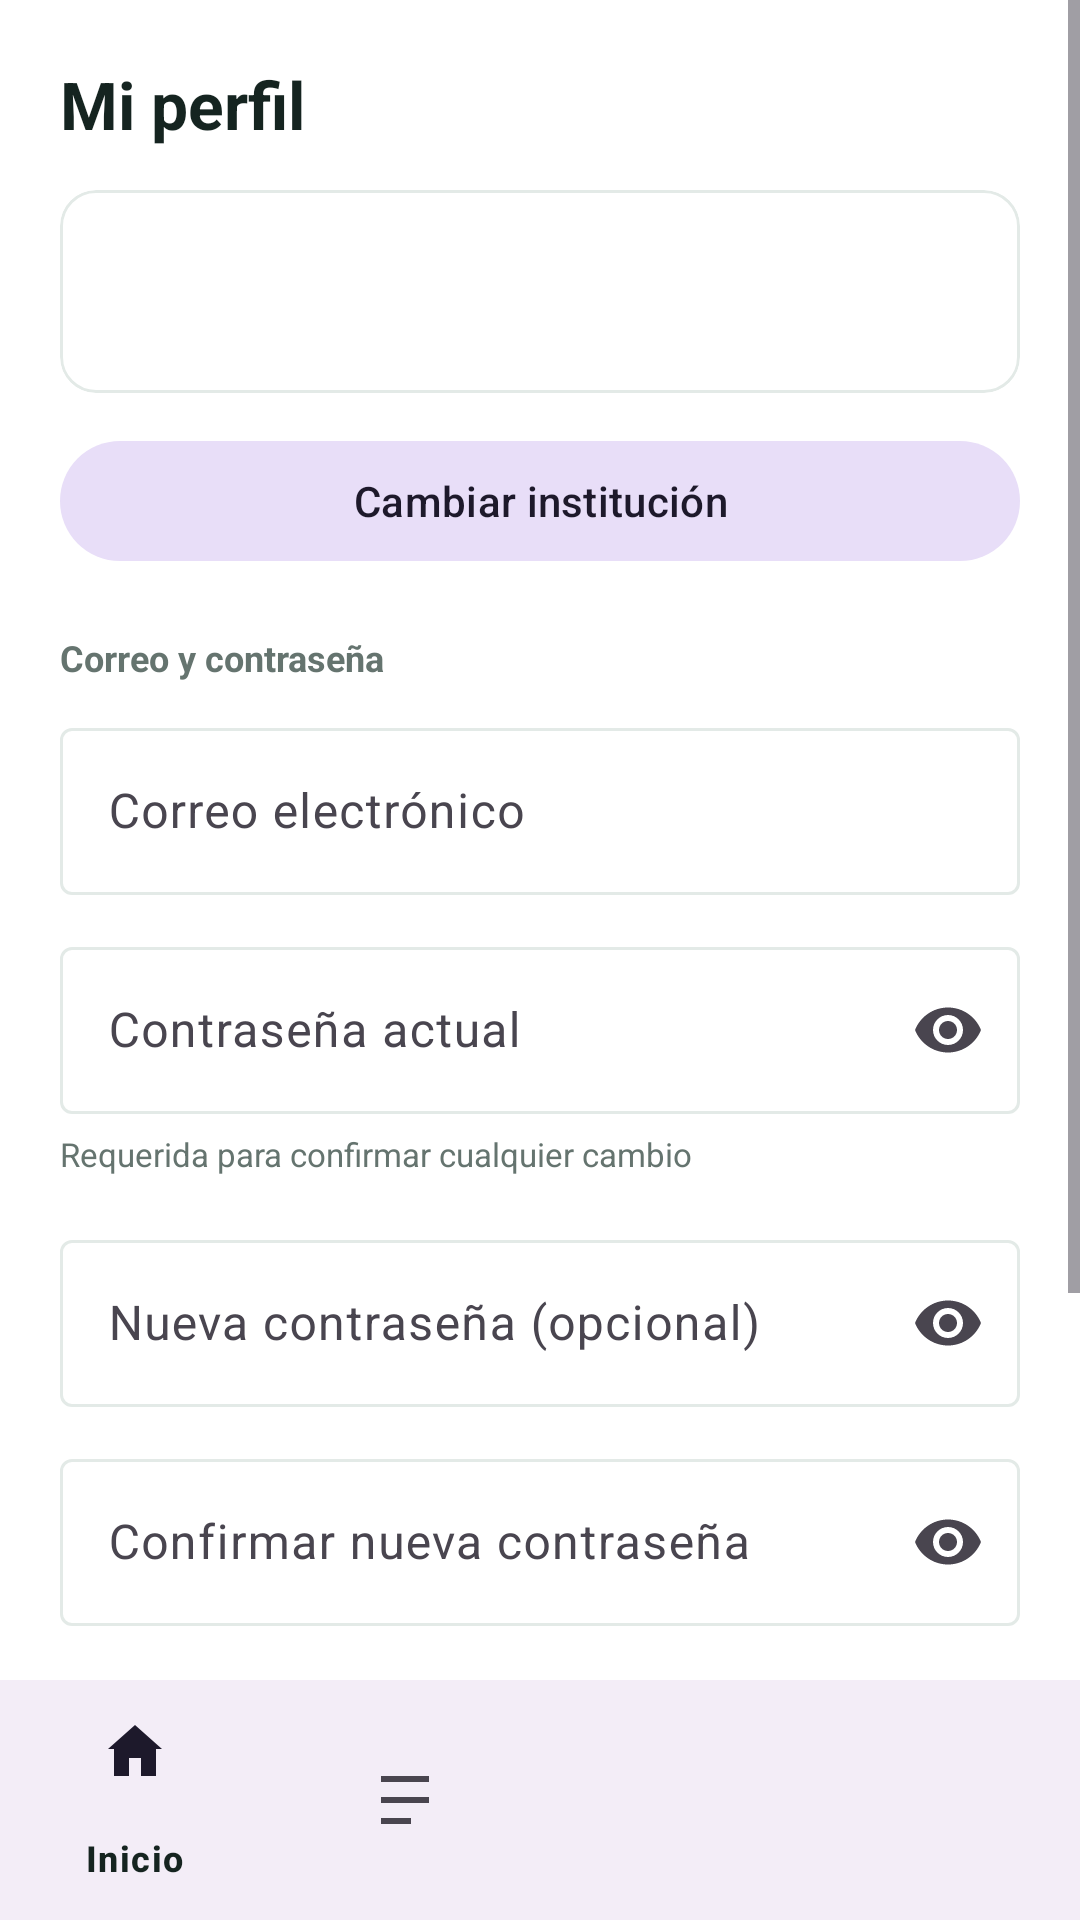

The Android layout XML behind this screen, and the referenced resources:
<!-- AndroidManifest.xml: application theme Theme.RegistrosAtenciones -->
<!-- res/layout/activity_perfil.xml -->
<?xml version="1.0" encoding="utf-8"?>
<androidx.constraintlayout.widget.ConstraintLayout xmlns:android="http://schemas.android.com/apk/res/android"
    xmlns:app="http://schemas.android.com/apk/res-auto"
    xmlns:tools="http://schemas.android.com/tools"
    android:layout_width="match_parent"
    android:layout_height="match_parent"
    android:background="?attr/colorSurface"
    tools:context=".ui.perfil.PerfilActivity">

    <ScrollView
        android:id="@+id/scrollPerfil"
        android:layout_width="0dp"
        android:layout_height="0dp"
        android:fillViewport="true"
        app:layout_constraintBottom_toTopOf="@id/bottomNav"
        app:layout_constraintEnd_toEndOf="parent"
        app:layout_constraintStart_toStartOf="parent"
        app:layout_constraintTop_toTopOf="parent">

        <LinearLayout
            android:layout_width="match_parent"
            android:layout_height="wrap_content"
            android:orientation="vertical"
            android:padding="20dp">

            <TextView
                android:layout_width="wrap_content"
                android:layout_height="wrap_content"
                android:text="Mi perfil"
                android:textColor="?attr/colorOnSurface"
                android:textSize="22sp"
                android:textStyle="bold" />

            <com.google.android.material.card.MaterialCardView
                android:layout_width="match_parent"
                android:layout_height="wrap_content"
                android:layout_marginTop="14dp"
                app:cardCornerRadius="12dp"
                app:cardElevation="0dp"
                app:strokeColor="@color/color_line"
                app:strokeWidth="1dp">

                <LinearLayout
                    android:layout_width="match_parent"
                    android:layout_height="wrap_content"
                    android:orientation="vertical"
                    android:padding="14dp">

                    <TextView
                        android:id="@+id/tvNombreCompleto"
                        android:layout_width="wrap_content"
                        android:layout_height="wrap_content"
                        android:textColor="?attr/colorOnSurface"
                        android:textSize="15sp"
                        android:textStyle="bold" />

                    <TextView
                        android:id="@+id/tvRolInstitucion"
                        android:layout_width="wrap_content"
                        android:layout_height="wrap_content"
                        android:layout_marginTop="2dp"
                        android:textColor="@color/color_muted"
                        android:textSize="12.5sp" />
                </LinearLayout>
            </com.google.android.material.card.MaterialCardView>

            <com.google.android.material.button.MaterialButton
                android:id="@+id/btnCambiarInstitucion"
                style="@style/Widget.Material3.Button.TonalButton"
                android:layout_width="match_parent"
                android:layout_height="wrap_content"
                android:layout_marginTop="12dp"
                android:text="Cambiar institución" />

            <TextView
                android:layout_width="wrap_content"
                android:layout_height="wrap_content"
                android:layout_marginTop="20dp"
                android:text="Correo y contraseña"
                android:textColor="@color/color_muted"
                android:textSize="12sp"
                android:textStyle="bold" />

            <com.google.android.material.textfield.TextInputLayout
                android:id="@+id/tilEmail"
                style="@style/Widget.Material3.TextInputLayout.OutlinedBox"
                android:layout_width="match_parent"
                android:layout_height="wrap_content"
                android:layout_marginTop="10dp"
                android:hint="Correo electrónico">

                <com.google.android.material.textfield.TextInputEditText
                    android:id="@+id/etEmail"
                    android:layout_width="match_parent"
                    android:layout_height="wrap_content"
                    android:inputType="textEmailAddress" />
            </com.google.android.material.textfield.TextInputLayout>

            <com.google.android.material.textfield.TextInputLayout
                android:id="@+id/tilContrasenaActual"
                style="@style/Widget.Material3.TextInputLayout.OutlinedBox"
                android:layout_width="match_parent"
                android:layout_height="wrap_content"
                android:layout_marginTop="12dp"
                android:hint="Contraseña actual"
                app:endIconMode="password_toggle">

                <com.google.android.material.textfield.TextInputEditText
                    android:id="@+id/etContrasenaActual"
                    android:layout_width="match_parent"
                    android:layout_height="wrap_content"
                    android:inputType="textPassword" />
            </com.google.android.material.textfield.TextInputLayout>

            <TextView
                android:layout_width="wrap_content"
                android:layout_height="wrap_content"
                android:layout_marginTop="6dp"
                android:text="Requerida para confirmar cualquier cambio"
                android:textColor="@color/color_muted"
                android:textSize="11sp" />

            <com.google.android.material.textfield.TextInputLayout
                android:id="@+id/tilContrasenaNueva"
                style="@style/Widget.Material3.TextInputLayout.OutlinedBox"
                android:layout_width="match_parent"
                android:layout_height="wrap_content"
                android:layout_marginTop="16dp"
                android:hint="Nueva contraseña (opcional)"
                app:endIconMode="password_toggle">

                <com.google.android.material.textfield.TextInputEditText
                    android:id="@+id/etContrasenaNueva"
                    android:layout_width="match_parent"
                    android:layout_height="wrap_content"
                    android:inputType="textPassword" />
            </com.google.android.material.textfield.TextInputLayout>

            <com.google.android.material.textfield.TextInputLayout
                android:id="@+id/tilConfirmarContrasenaNueva"
                style="@style/Widget.Material3.TextInputLayout.OutlinedBox"
                android:layout_width="match_parent"
                android:layout_height="wrap_content"
                android:layout_marginTop="12dp"
                android:hint="Confirmar nueva contraseña"
                app:endIconMode="password_toggle">

                <com.google.android.material.textfield.TextInputEditText
                    android:id="@+id/etConfirmarContrasenaNueva"
                    android:layout_width="match_parent"
                    android:layout_height="wrap_content"
                    android:inputType="textPassword" />
            </com.google.android.material.textfield.TextInputLayout>

            <com.google.android.material.button.MaterialButton
                android:id="@+id/btnGuardar"
                android:layout_width="match_parent"
                android:layout_height="wrap_content"
                android:layout_marginTop="22dp"
                android:paddingTop="14dp"
                android:paddingBottom="14dp"
                android:text="Guardar cambios"
                android:textSize="16sp" />

            <ProgressBar
                android:id="@+id/progressPerfil"
                android:layout_width="wrap_content"
                android:layout_height="wrap_content"
                android:layout_gravity="center"
                android:layout_marginTop="12dp"
                android:visibility="gone" />

            <com.google.android.material.button.MaterialButton
                android:id="@+id/btnCerrarSesion"
                style="@style/Widget.Material3.Button.OutlinedButton"
                android:layout_width="match_parent"
                android:layout_height="wrap_content"
                android:layout_marginTop="28dp"
                android:paddingTop="14dp"
                android:paddingBottom="14dp"
                android:text="Cerrar sesión"
                android:textColor="@color/color_error"
                android:textSize="16sp"
                app:strokeColor="@color/color_error" />

        </LinearLayout>
    </ScrollView>

    <com.google.android.material.bottomnavigation.BottomNavigationView
        android:id="@+id/bottomNav"
        android:layout_width="0dp"
        android:layout_height="wrap_content"
        app:layout_constraintBottom_toBottomOf="parent"
        app:layout_constraintEnd_toEndOf="parent"
        app:layout_constraintStart_toStartOf="parent"
        app:menu="@menu/bottom_nav_menu" />

</androidx.constraintlayout.widget.ConstraintLayout>
<!-- resources referenced by this layout -->
<resources>
  <color name="color_error">#C7452F</color>
  <color name="color_line">#E3EAE7</color>
  <color name="color_muted">#65746F</color>
  <style name="Theme.RegistrosAtenciones" parent="Base.Theme.RegistrosAtenciones" />
  <style name="Base.Theme.RegistrosAtenciones" parent="Theme.Material3.DayNight.NoActionBar">
          <item name="colorPrimary">@color/color_brand</item>
          <item name="colorOnPrimary">@color/color_on_brand</item>
          <item name="colorPrimaryContainer">@color/color_brand_dark</item>
          <item name="colorOnPrimaryContainer">@color/color_on_brand</item>
          <item name="colorSecondary">@color/color_accent</item>
          <item name="colorOnSecondary">@color/color_on_brand</item>
          <item name="android:colorBackground">@color/color_ground</item>
          <item name="colorSurface">@color/color_surface</item>
          <item name="colorOnSurface">@color/color_ink</item>
          <item name="colorOutline">@color/color_line</item>
      </style>
  <color name="color_brand">#0E6E6B</color>
  <color name="color_on_brand">#EAFBF7</color>
  <color name="color_brand_dark">#0A5350</color>
  <color name="color_accent">#12B3A0</color>
  <color name="color_ground">#EDF3F1</color>
  <color name="color_surface">#FFFFFF</color>
  <color name="color_ink">#152420</color>
</resources>
